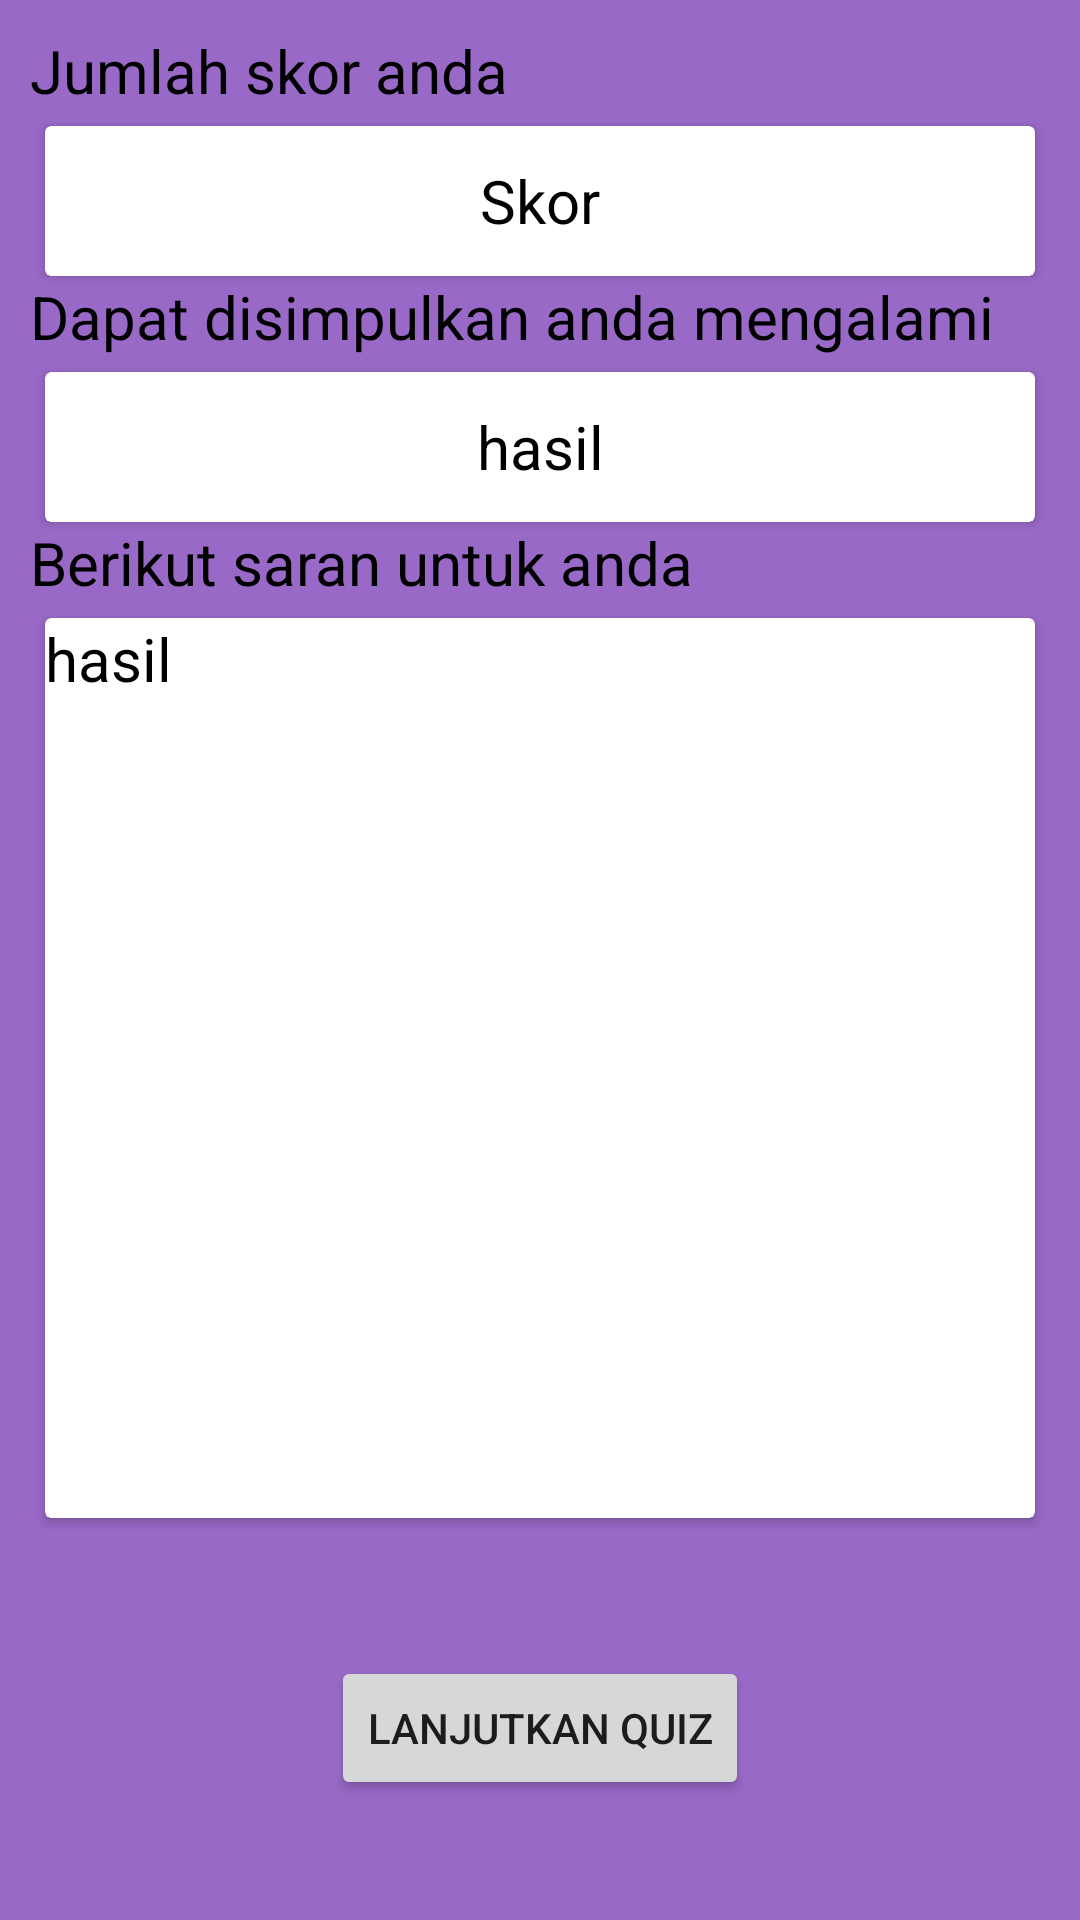

Write the Android layout XML for this screen, with the resource values it uses.
<!-- AndroidManifest.xml: activity theme AppTheme.NoActionBar -->
<!-- res/layout/activity_hasil_quiz_stres.xml -->
<?xml version="1.0" encoding="utf-8"?>
<LinearLayout xmlns:android="http://schemas.android.com/apk/res/android"
    xmlns:app="http://schemas.android.com/apk/res-auto"
    xmlns:tools="http://schemas.android.com/tools"
    android:layout_width="match_parent"
    android:layout_height="match_parent"
    android:orientation="vertical"
    android:gravity="center"
    android:background="#9969C7"
    tools:context=".HasilQuizStresActivity">

    <LinearLayout
        android:layout_width="match_parent"
        android:layout_height="match_parent"
        android:orientation="vertical"
        android:padding="10dp">
        <TextView
            android:id="@+id/txt1"
            android:layout_width="match_parent"
            android:layout_height="wrap_content"
            android:text="Jumlah skor anda"
            android:gravity="left"
            android:textSize="20dp"
            android:textColor="@android:color/black"/>
        <android.support.v7.widget.CardView
            style="@style/CardView.Light"
            android:layout_width="match_parent"
            android:layout_height="wrap_content"
            android:layout_marginTop="5dp"
            android:layout_marginStart="5dp"
            android:layout_marginEnd="5dp">
            <TextView
                android:id="@+id/skor_quiz_stres"
                android:layout_width="match_parent"
                android:layout_height="50dp"
                android:text="Skor"
                android:gravity="center"
                android:textSize="20dp"
                android:textColor="@android:color/black"/>
        </android.support.v7.widget.CardView>

        <TextView
            android:id="@+id/txt2"
            android:layout_width="match_parent"
            android:layout_height="wrap_content"
            android:text="Dapat disimpulkan anda mengalami"
            android:gravity="left"
            android:textSize="20dp"
            android:textColor="@android:color/black"/>
        <android.support.v7.widget.CardView
            style="@style/CardView.Light"
            android:layout_width="match_parent"
            android:layout_height="wrap_content"
            android:layout_marginTop="5dp"
            android:layout_marginStart="5dp"
            android:layout_marginEnd="5dp">
            <TextView
                android:id="@+id/hasil_quiz_stres"
                android:layout_width="match_parent"
                android:layout_height="50dp"
                android:text="hasil"
                android:gravity="center"
                android:textSize="20dp"
                android:textColor="@android:color/black"/>
        </android.support.v7.widget.CardView>

        <TextView
            android:id="@+id/txt3"
            android:layout_width="match_parent"
            android:layout_height="wrap_content"
            android:text="Berikut saran untuk anda"
            android:gravity="left"
            android:textSize="20dp"
            android:textColor="@android:color/black"/>
        <android.support.v7.widget.CardView
            style="@style/CardView.Light"
            android:layout_width="match_parent"
            android:layout_height="300dp"
            android:layout_marginTop="5dp"
            android:layout_marginStart="5dp"
            android:layout_marginEnd="5dp"
            >
            <ScrollView
                android:layout_width="match_parent"
                android:layout_height="wrap_content"
                >
                <TextView
                    android:id="@+id/hasil_saran_stres"
                    android:layout_width="match_parent"
                    android:layout_height="50dp"

                    android:text="hasil"
                    android:gravity="left"
                    android:textSize="20dp"
                    android:textColor="@android:color/black"/>
            </ScrollView>
        </android.support.v7.widget.CardView>

        <LinearLayout
            android:layout_width="match_parent"
            android:layout_height="fill_parent"
            android:gravity="bottom|center"
            android:paddingBottom="30dp"
            android:orientation="vertical">

            <Button
                android:id="@+id/btn_lanjut"
                android:layout_width="wrap_content"
                android:layout_height="wrap_content"
                android:text="Lanjutkan Quiz" />

        </LinearLayout>
    </LinearLayout>





</LinearLayout>
<!-- resources referenced by this layout -->
<resources>
  <style name="AppTheme.NoActionBar" parent="Theme.AppCompat.Light.DarkActionBar">
          <item name="windowActionBar">false</item>
          <item name="windowNoTitle">true</item>
          <item name="android:windowFullscreen">true</item>
      </style>
</resources>
